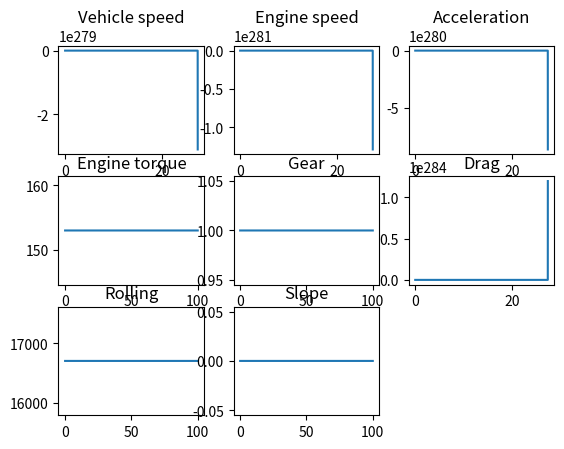

Reproduce this figure in Python.
import configparser
import math
import numpy as np
import matplotlib.pyplot as plt
import logging
import sys

logging.basicConfig(level=logging.INFO, format='%(levelname)s:%(message)s')


class VehicleDynamicModel3dof():

    def __init__(self, params=None, dt=0.01) -> None:

        self.simulation_step = dt

        config = configparser.ConfigParser()

        if params is None:
            logging.warning("No parameter file. Using default values.")
        else:
            config.read(params)
        
        # Vehicle parameters
        self.wheel_base = config.getfloat("vehicle", "wheelbase", fallback=2.5)
        self.vehicle_mass = config.getfloat("vehicle", "mass", fallback=1390)
        self.vehicle_front_area = config.getfloat("vehicle", "frontArea", fallback=2.4)
        self.drag_coef = config.getfloat("vehicle", "dragCoeficient", fallback=0.3)

        # Engine parameters
        self.engine_speed_min = config.getfloat("engine", "engineSpeedMin", fallback=900)
        self.engine_speed_max = config.getfloat("engine", "engineSpeedMax", fallback=6000)
        self.max_torque_speed = config.getfloat("engine", "maxTorqueEngineSpeed", fallback=3500)
        self.max_power_speed = config.getfloat("engine", "maxPowerEngineSpeed", fallback=6000)
        self.torque_chart = list(map(float, config.get("engine", "torqueAxis", fallback="306 385 439 450 450 367").split()))
        self.torque_speed = list(map(float, config.get("engine", "engineSpeedAxis", fallback="900 2020 2990 3500 5000 6500").split()))
        self.power_chart = np.multiply(self.torque_chart, self.torque_speed) * np.pi / 30

        # Steering parameters
        self.steering_ratio = config.getfloat("steering", "steeringRatio", fallback=14)
        self.wheel_angle_max = config.getfloat("steering", "maxWheelAngle", fallback=32)

        # Transmission parameters
        self.gears_number = config.getfloat("transmission", "gears", fallback=6)
        self.gear_ratios = list(map(float, config.get("transmission", "gearRatios", fallback="4.71 3.14 2.11 1.67 1.29 1.00").split()))
        self.final_drive_ratio = config.getfloat("transmission", "finalDriveRatio", fallback=3)
        self.driveline_efficiency = config.getfloat("transmission", "driveLineEfficiency", fallback=0.9)

        # Tire parameters
        self.wheel_radius = config.getfloat("tire", "wheelRadius", fallback=0.9)
        self.dynamic_wheel_radius = self.wheel_radius * 0.98

        # Environment parameters
        self.air_density = config.getfloat("environment", "airDensity", fallback=1.225)
        self.road_load_coef = config.getfloat("environment", "roadLoadCoeficient", fallback=1.225)
        self.gravity_acceleration = config.getfloat("environment", "gravityAcceleration", fallback=9.81)



        self.x = 0
        self.y = 0
        self.slope = 0

        # Vehicle variables
        self._vehicle_speed = 0
        self._vehicle_acceleration = 0
        self._wheel_speed = 0

        # Engine variables
        self._engine_speed = 0
        self._engine_torque = 0
        self._throttle = 0

        #Transmission variables
        self._gear = 1

        # Environment
        self._drag_force = 0
        self._rolling_force = 0
        self._slope_force = 0

        # Steering variables
        self.theta = 0
        self.wheel_angle = 0

    @property
    def throttle(self):
        return self._throttle

    @throttle.setter
    def throttle(self, position_pct):
        if position_pct < 0 or position_pct > 100:
            raise ValueError()
        else:
            self._throttle = position_pct / 100.

    @property
    def gear(self):
        return self._gear

    @property
    def vehicle_speed_mps(self):
        return self._vehicle_speed
        
    @property
    def vehicle_speed_kmph(self):
        return self._vehicle_speed * 3.6

    @property
    def acceleration_mps2(self):
        return self._vehicle_acceleration

    @property
    def engine_torque_nm(self):
        return self._engine_torque

    @property
    def engine_speed_rpm(self):
        return self._engine_speed

    # Environment
    @property
    def drag_force(self):
        return self._drag_force

    @property
    def rolling_force(self):
        return self._rolling_force

    @property
    def slope_force(self):
        return self._slope_force

    def set_position(self, x=0, y=0, theta=0, wheel_angle=0) -> None:

        self.x = x
        self.y = y
        self.theta = theta
        self.wheel_angle = wheel_angle
        self._vehicle_speed = 0
    

    def steering(self, speed, wheel_angle_speed, dt):

        self.wheel_angle = self.wheel_angle + wheel_angle_speed * dt

        if self.wheel_angle > 0:
            self.wheel_angle = min(self.wheel_angle, self.wheel_angle_max)
        else:
            self.wheel_angle = max(self.wheel_angle, -self.wheel_angle_max)

        dx = speed * math.cos(self.theta)
        dy = speed * math.sin(self.theta)
        dtheta = speed * math.tan(self.wheel_angle) / self.wheel_base

        self.x = self.x + dx * dt
        self.y = self.y + dy * dt
        self.theta = self.theta + dtheta * dt

        return self.x, self.y, self.theta


    def _engine(self, speed: float) -> float:
        """Model of the engine.
        @speed: Engine speed
        @return: Engine torque"""
        self._engine_speed = np.clip(speed, self.engine_speed_min, self.engine_speed_max)
        self._engine_torque = np.interp(self._engine_speed, self.torque_speed, self.torque_chart) * self._throttle
        return self._engine_torque


    def _transmission(self, engine_torque: float, transmission_speed: float) -> tuple[float, float]:
        """Transmission model
        @engine_torque: Engine torque [Nm]
        @transmission_speed: Transmission speed [rad/s]
        return: tuple(transmission torque, engine speed [rpm])"""
        gear_ratio = self.gear_ratios[self._shifter(self._engine_speed) - 1]
        transmission_torque = engine_torque * self.driveline_efficiency * gear_ratio * self.final_drive_ratio

        engine_speed = gear_ratio * transmission_speed * 30 / math.pi * self.final_drive_ratio

        return transmission_torque, engine_speed

    def _shifter(self, engine_speed: float) -> int:
        """Shifter model. Shifter shifts up when engine speed reaches maximum power and shifts down when engine speed
        is bellow maximum torque speed.
        @engine_speed: Engine speed
        @return: Gear number
        """
        
        # Upshift
        if engine_speed >= self.max_power_speed and self._gear < self.gears_number:
            self._gear += 1
        # Downshift
        elif engine_speed <= self.max_torque_speed and self._gear > 1:
            self._gear -= 1

        return self._gear

    def _vehicle(self, wheel_torque: float) -> float:
        """Vehicle model
        @wheel_torque: Torque on the wheels/transmission.
        @return: wheel speed [rad/s]
        """
        traction_force = wheel_torque / self.wheel_radius

        self._slope_force = self.vehicle_mass * self.gravity_acceleration * math.sin(self.slope)
        self._rolling_force = self.vehicle_mass * self.gravity_acceleration * self.road_load_coef * math.cos(self.slope)
        self._drag_force = 0.5 * self.air_density * self.drag_coef * self.vehicle_front_area * self._vehicle_speed * self._vehicle_speed

        total_force = traction_force - (self._slope_force + self._rolling_force + self._drag_force)
        self._vehicle_acceleration = total_force / self.vehicle_mass
        self._vehicle_speed = self._vehicle_speed + self._vehicle_acceleration * self.simulation_step

        wheel_speed = self._vehicle_speed / self.wheel_radius
        return wheel_speed

    def update(self):

        self.engine_torque = self._engine(self._engine_speed)
        self.transmission_torque, self._engine_speed = self._transmission(self.engine_torque, self._wheel_speed)
        self._wheel_speed = self._vehicle(self.transmission_torque)


def show_torque(vehicle: VehicleDynamicModel3dof):

    plt.subplot(1,2,1)
    plt.plot(vehicle.torque_speed, vehicle.torque_chart)
    plt.xlabel("Engine speed")
    plt.ylabel("Torque")

    plt.subplot(1,2,2)
    plt.plot(vehicle.torque_speed, vehicle.power_chart)
    plt.xlabel("Engine speed")
    plt.ylabel("Power")
    plt.show()

def show_vehicle_data(t, telemetry):

    plt.figure("Vehicle")

    plt.subplot(3,3,1)
    plt.title("Vehicle speed")
    plt.plot(t, telemetry["vehicle_speed"])

    plt.subplot(3,3,2)
    plt.title("Engine speed")
    plt.plot(t, telemetry["engine_speed"])

    plt.subplot(3,3,3)
    plt.title("Acceleration")
    plt.plot(t, telemetry["acceleration"])

    plt.subplot(3,3,4)
    plt.title("Engine torque")
    plt.plot(t, telemetry["engine_torque"])

    plt.subplot(3,3,5)
    plt.title("Gear")
    plt.plot(t, telemetry["gear"])

    plt.subplot(3,3,6)
    plt.title("Drag")
    plt.plot(t, telemetry["drag_force"])

    plt.subplot(3,3,7)
    plt.title("Rolling")
    plt.plot(t, telemetry["rolling_force"])

    plt.subplot(3,3,8)
    plt.title("Slope")
    plt.plot(t, telemetry["slope_force"])

    plt.show()

def main():

    vehicle = VehicleDynamicModel3dof("mazda.ini")
    vehicle.throttle = 50

    # show_torque(vehicle)

    t = np.linspace(0,100, 10001)
    v = list()
    telemetry = dict()
    telemetry["vehicle_speed"] = list()
    telemetry["engine_speed"] = list()
    telemetry["acceleration"] = list()
    telemetry["engine_torque"] = list()
    telemetry["gear"] = list()
    telemetry["drag_force"] = list()
    telemetry["rolling_force"] = list()
    telemetry["slope_force"] = list()
    

    for _ in t:
        vehicle.update()
        telemetry["vehicle_speed"].append(vehicle.vehicle_speed_kmph)
        telemetry["engine_speed"].append(vehicle.engine_speed_rpm)
        telemetry["acceleration"].append(vehicle.acceleration_mps2)
        telemetry["engine_torque"].append(vehicle.engine_torque_nm)
        telemetry["gear"].append(vehicle.gear)

        telemetry["drag_force"].append(vehicle.drag_force)
        telemetry["rolling_force"].append(vehicle.rolling_force)
        telemetry["slope_force"].append(vehicle.slope_force)

    show_vehicle_data(t, telemetry)

 




if __name__ == "__main__":

    main()
